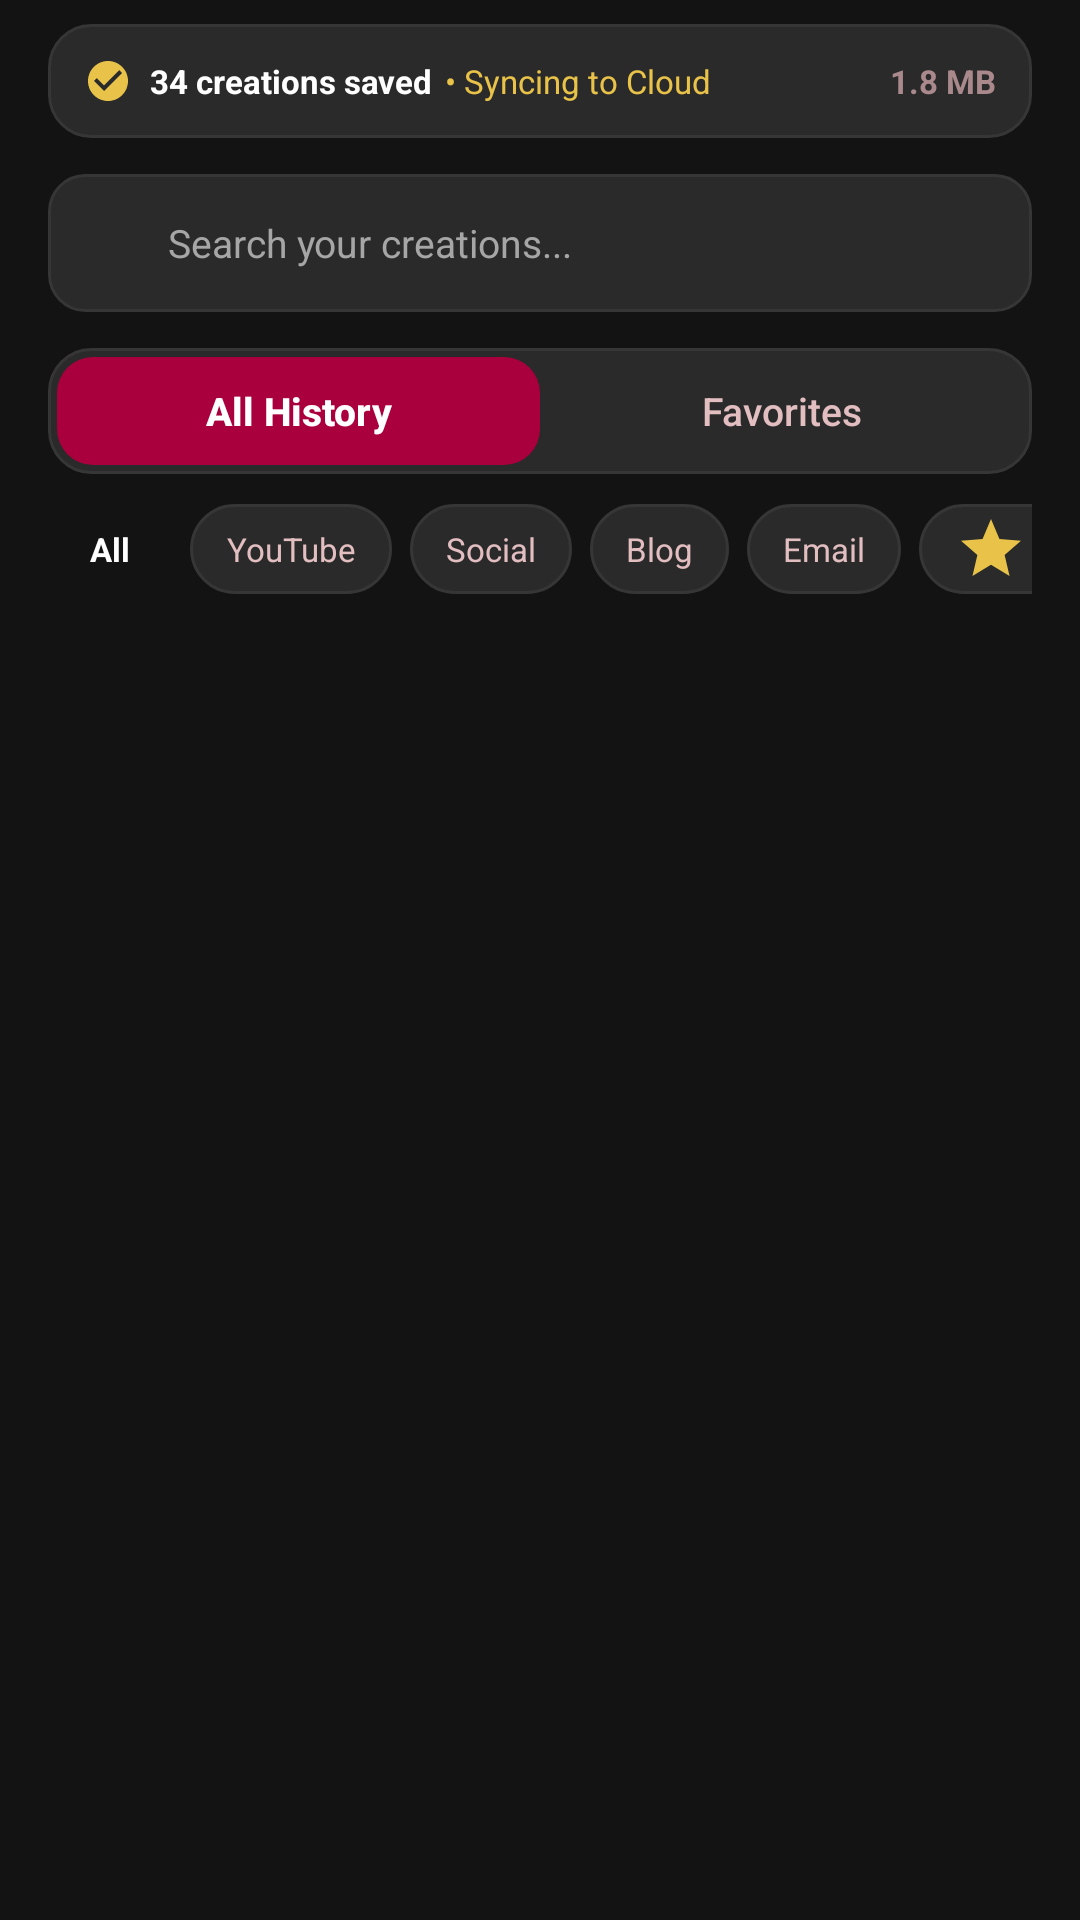

Here is an Android app screen rendered from its layout file. Give the layout XML and the strings, colors and styles it references.
<!-- AndroidManifest.xml: application theme Theme.AICreator -->
<!-- res/layout/fragment_history.xml -->
<?xml version="1.0" encoding="utf-8"?>
<LinearLayout xmlns:android="http://schemas.android.com/apk/res/android"
    xmlns:app="http://schemas.android.com/apk/res-auto"
    android:layout_width="match_parent"
    android:layout_height="match_parent"
    android:background="@color/bg_surface"
    android:orientation="vertical"
    android:paddingHorizontal="16dp">

    
    <LinearLayout
        android:layout_width="match_parent"
        android:layout_height="38dp"
        android:layout_marginTop="8dp"
        android:background="@drawable/bg_card_high"
        android:gravity="center_vertical"
        android:orientation="horizontal"
        android:paddingHorizontal="12dp">

        <ImageView
            android:layout_width="16dp"
            android:layout_height="16dp"
            android:src="@drawable/ic_check_circle"
            app:tint="@color/secondary" />

        <TextView
            android:id="@+id/tv_history_count_header"
            android:layout_width="wrap_content"
            android:layout_height="wrap_content"
            android:layout_marginStart="6dp"
            android:text="34 creations saved"
            android:textColor="@color/text_white"
            android:textSize="11sp"
            android:textStyle="bold" />

        <TextView
            android:layout_width="wrap_content"
            android:layout_height="wrap_content"
            android:layout_marginStart="4dp"
            android:text="• Syncing to Cloud"
            android:textColor="@color/secondary"
            android:textSize="11sp" />

        <View
            android:layout_width="0dp"
            android:layout_height="1dp"
            android:layout_weight="1" />

        <TextView
            android:layout_width="wrap_content"
            android:layout_height="wrap_content"
            android:text="1.8 MB"
            android:textColor="@color/outline"
            android:textSize="11sp"
            android:textStyle="bold" />
    </LinearLayout>

    
    <LinearLayout
        android:layout_width="match_parent"
        android:layout_height="46dp"
        android:layout_marginTop="12dp"
        android:background="@drawable/bg_input_field"
        android:gravity="center_vertical"
        android:orientation="horizontal"
        android:paddingHorizontal="12dp">

        <ImageView
            android:layout_width="20dp"
            android:layout_height="20dp"
            android:src="@drawable/ic_search"
            app:tint="@color/text_muted" />

        <EditText
            android:id="@+id/et_history_search"
            android:layout_width="0dp"
            android:layout_height="match_parent"
            android:layout_marginStart="8dp"
            android:layout_weight="1"
            android:background="@color/transparent"
            android:hint="Search your creations..."
            android:inputType="text"
            android:textColor="@color/text_white"
            android:textColorHint="@color/text_muted"
            android:textSize="13sp" />

        <ImageView
            android:id="@+id/btn_clear_search"
            android:layout_width="20dp"
            android:layout_height="20dp"
            android:src="@drawable/ic_close"
            android:visibility="gone"
            app:tint="@color/text_muted" />
    </LinearLayout>

    
    <LinearLayout
        android:layout_width="match_parent"
        android:layout_height="42dp"
        android:layout_marginTop="12dp"
        android:background="@drawable/bg_card_high"
        android:orientation="horizontal"
        android:padding="3dp">

        <Button
            android:id="@+id/btn_tab_all_history"
            android:layout_width="0dp"
            android:layout_height="match_parent"
            android:layout_weight="1"
            android:background="@drawable/bg_button_primary"
            android:stateListAnimator="@null"
            android:text="All History"
            android:textAllCaps="false"
            android:textColor="@color/text_white"
            android:textSize="13sp"
            android:textStyle="bold" />

        <Button
            android:id="@+id/btn_tab_favorites"
            android:layout_width="0dp"
            android:layout_height="match_parent"
            android:layout_weight="1"
            android:background="@color/transparent"
            android:stateListAnimator="@null"
            android:text="Favorites"
            android:textAllCaps="false"
            android:textColor="@color/on_surface_variant"
            android:textSize="13sp" />
    </LinearLayout>

    
    <HorizontalScrollView
        android:layout_width="match_parent"
        android:layout_height="wrap_content"
        android:layout_marginTop="10dp"
        android:scrollbars="none">

        <LinearLayout
            android:id="@+id/layout_history_chips"
            android:layout_width="wrap_content"
            android:layout_height="wrap_content"
            android:orientation="horizontal">

            <TextView
                android:id="@+id/chip_filter_all"
                android:layout_width="wrap_content"
                android:layout_height="30dp"
                android:background="@drawable/bg_chip_selected"
                android:gravity="center"
                android:paddingHorizontal="14dp"
                android:text="All"
                android:textColor="@color/text_white"
                android:textSize="11sp"
                android:textStyle="bold" />

            <TextView
                android:id="@+id/chip_filter_yt"
                android:layout_width="wrap_content"
                android:layout_height="30dp"
                android:layout_marginStart="6dp"
                android:background="@drawable/bg_chip_unselected"
                android:gravity="center"
                android:paddingHorizontal="12dp"
                android:text="YouTube"
                android:textColor="@color/on_surface_variant"
                android:textSize="11sp" />

            <TextView
                android:id="@+id/chip_filter_social"
                android:layout_width="wrap_content"
                android:layout_height="30dp"
                android:layout_marginStart="6dp"
                android:background="@drawable/bg_chip_unselected"
                android:gravity="center"
                android:paddingHorizontal="12dp"
                android:text="Social"
                android:textColor="@color/on_surface_variant"
                android:textSize="11sp" />

            <TextView
                android:id="@+id/chip_filter_blog"
                android:layout_width="wrap_content"
                android:layout_height="30dp"
                android:layout_marginStart="6dp"
                android:background="@drawable/bg_chip_unselected"
                android:gravity="center"
                android:paddingHorizontal="12dp"
                android:text="Blog"
                android:textColor="@color/on_surface_variant"
                android:textSize="11sp" />

            <TextView
                android:id="@+id/chip_filter_email"
                android:layout_width="wrap_content"
                android:layout_height="30dp"
                android:layout_marginStart="6dp"
                android:background="@drawable/bg_chip_unselected"
                android:gravity="center"
                android:paddingHorizontal="12dp"
                android:text="Email"
                android:textColor="@color/on_surface_variant"
                android:textSize="11sp" />

            <TextView
                android:id="@+id/chip_filter_starred"
                android:layout_width="wrap_content"
                android:layout_height="30dp"
                android:layout_marginStart="6dp"
                android:background="@drawable/bg_chip_unselected"
                android:drawableStart="@drawable/ic_star_filled"
                android:drawablePadding="4dp"
                android:gravity="center"
                android:paddingHorizontal="12dp"
                android:text="Favorites"
                android:textColor="@color/on_surface_variant"
                android:textSize="11sp" />
        </LinearLayout>
    </HorizontalScrollView>

    
    <FrameLayout
        android:layout_width="match_parent"
        android:layout_height="match_parent"
        android:layout_marginTop="12dp">

        <androidx.recyclerview.widget.RecyclerView
            android:id="@+id/rv_history_creations"
            android:layout_width="match_parent"
            android:layout_height="match_parent"
            android:clipToPadding="false"
            android:paddingBottom="24dp" />

        
        <LinearLayout
            android:id="@+id/layout_history_empty"
            android:layout_width="match_parent"
            android:layout_height="wrap_content"
            android:layout_gravity="center"
            android:gravity="center"
            android:orientation="vertical"
            android:padding="24dp"
            android:visibility="gone">

            <FrameLayout
                android:layout_width="56dp"
                android:layout_height="56dp"
                android:background="@drawable/bg_card_high">

                <ImageView
                    android:layout_width="28dp"
                    android:layout_height="28dp"
                    android:layout_gravity="center"
                    android:src="@drawable/ic_folder_special"
                    app:tint="@color/outline" />
            </FrameLayout>

            <TextView
                android:layout_width="wrap_content"
                android:layout_height="wrap_content"
                android:layout_marginTop="12dp"
                android:text="No creations found"
                android:textColor="@color/text_white"
                android:textSize="16sp"
                android:textStyle="bold" />

            <TextView
                android:layout_width="wrap_content"
                android:layout_height="wrap_content"
                android:layout_marginTop="4dp"
                android:gravity="center"
                android:text="Try adjusting your filters or search keywords to rediscover your generated content."
                android:textColor="@color/outline"
                android:textSize="12sp" />
        </LinearLayout>
    </FrameLayout>
</LinearLayout>
<!-- resources referenced by this layout -->
<resources>
  <color name="bg_surface">#131313</color>
  <color name="on_surface_variant">#E2BEC1</color>
  <color name="outline">#A9898C</color>
  <color name="secondary">#E9C349</color>
  <color name="text_muted">#A6A6A6</color>
  <color name="text_white">#FFFFFF</color>
  <color name="transparent">#00000000</color>
  <!-- drawable bg_button_primary (drawable) -->
  <?xml version="1.0" encoding="utf-8"?>
  <ripple xmlns:android="http://schemas.android.com/apk/res/android"
      android:color="#40FFFFFF">
      <item>
          <shape android:shape="rectangle">
              <solid android:color="@color/primary_container" />
              <corners android:radius="12dp" />
          </shape>
      </item>
  </ripple>
  <!-- drawable bg_card_high (drawable) -->
  <?xml version="1.0" encoding="utf-8"?>
  <shape xmlns:android="http://schemas.android.com/apk/res/android"
      android:shape="rectangle">
      <solid android:color="@color/surface_container_high" />
      <corners android:radius="14dp" />
      <stroke
          android:width="1dp"
          android:color="@color/outline_border" />
  </shape>
  <!-- drawable bg_chip_unselected (drawable) -->
  <?xml version="1.0" encoding="utf-8"?>
  <shape xmlns:android="http://schemas.android.com/apk/res/android"
      android:shape="rectangle">
      <solid android:color="@color/surface_container_high" />
      <corners android:radius="999dp" />
      <stroke
          android:width="1dp"
          android:color="@color/outline_border" />
  </shape>
  <!-- drawable bg_input_field (drawable) -->
  <?xml version="1.0" encoding="utf-8"?>
  <shape xmlns:android="http://schemas.android.com/apk/res/android"
      android:shape="rectangle">
      <solid android:color="@color/surface_container_high" />
      <corners android:radius="12dp" />
      <stroke
          android:width="1dp"
          android:color="@color/outline_border" />
  </shape>
  <!-- drawable ic_check_circle (drawable) -->
  <vector xmlns:android="http://schemas.android.com/apk/res/android"
      android:width="24dp"
      android:height="24dp"
      android:viewportWidth="24"
      android:viewportHeight="24">
      <path
          android:fillColor="#E9C349"
          android:pathData="M12,2C6.48,2 2,6.48 2,12s4.48,10 10,10 10,-4.48 10,-10S17.52,2 12,2zm-2,15l-5,-5 1.41,-1.41L10,14.17l7.59,-7.59L19,8l-9,9z" />
  </vector>
  <!-- drawable ic_folder_special (drawable) -->
  <vector xmlns:android="http://schemas.android.com/apk/res/android"
      android:width="24dp"
      android:height="24dp"
      android:viewportWidth="24"
      android:viewportHeight="24">
      <path
          android:fillColor="#FFFFFFFF"
          android:pathData="M20,6h-8l-2,-2H4c-1.1,0 -1.99,0.9 -1.99,2L2,18c0,1.1 0.9,2 2,2h16c1.1,0 2,-0.9 2,-2V8c0,-1.1 -0.9,-2 -2,-2zm-2.06,11L15,15.28 12.06,17l0.78,-3.33 -2.59,-2.24 3.41,-0.29L15,8l1.34,3.14 3.41,0.29 -2.59,2.24 0.78,3.33z" />
  </vector>
  <!-- drawable ic_star_filled (drawable) -->
  <vector xmlns:android="http://schemas.android.com/apk/res/android"
      android:width="24dp"
      android:height="24dp"
      android:viewportWidth="24"
      android:viewportHeight="24">
      <path
          android:fillColor="#E9C349"
          android:pathData="M12,17.27L18.18,21l-1.64,-7.03L22,9.24l-7.19,-0.61L12,2 9.19,8.63 2,9.24l5.46,4.73L5.82,21z" />
  </vector>
  <color name="primary_container">#A9003D</color>
  <color name="surface_container_high">#2A2A2A</color>
  <color name="outline_border">#363636</color>
  <color name="primary">#FFB2BB</color>
  <color name="on_primary">#670022</color>
  <color name="on_primary_container">#FFB4BD</color>
  <color name="on_secondary">#3C2F00</color>
  <color name="secondary_container">#AF8D11</color>
  <color name="on_surface">#E5E2E1</color>
  <color name="error">#FFB4AB</color>
</resources>
